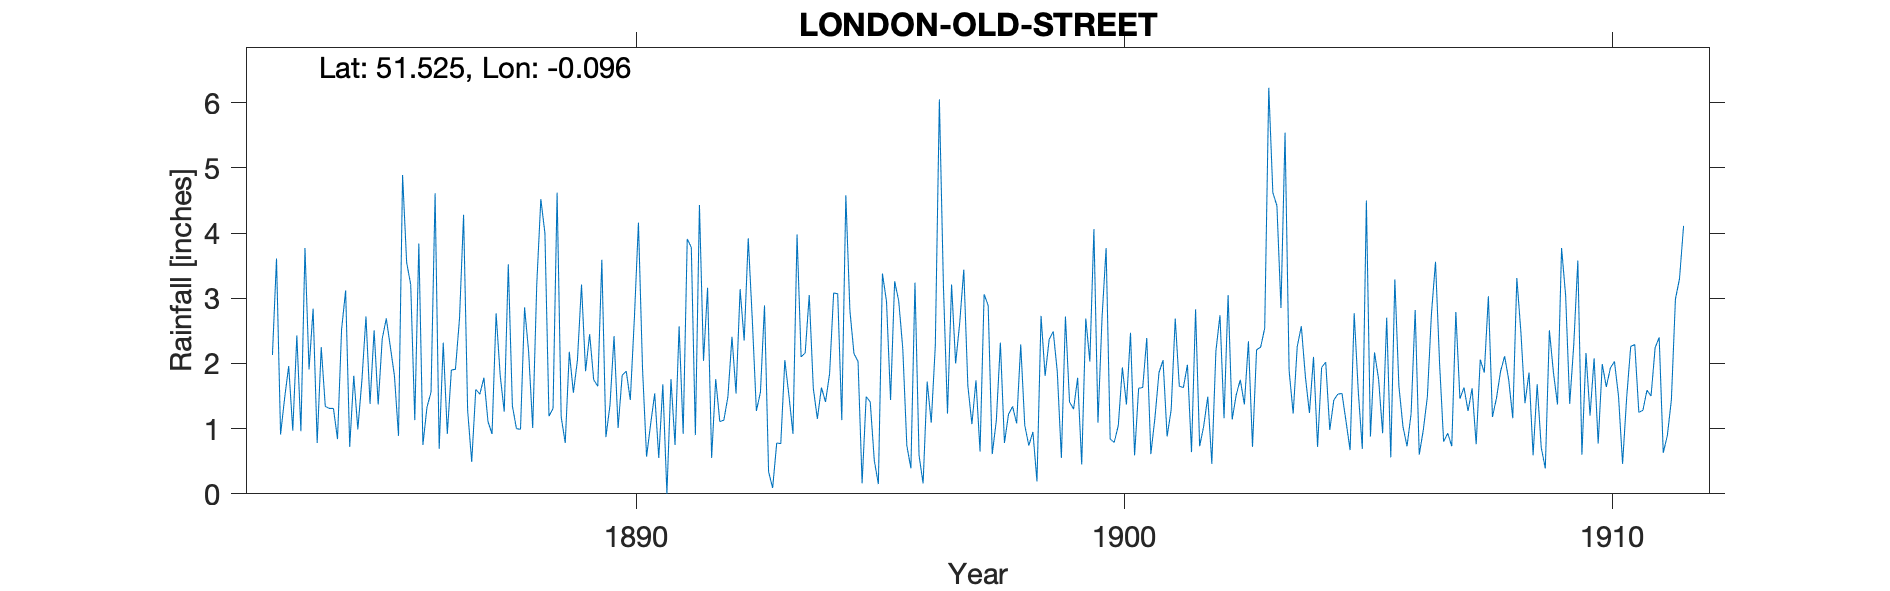

Data behind this chart, as committed beside it:
LONDON-OLD-STREET, , , , , , , , , , , , , , , , , , , , , , , 
Grid ref, TQ322824, Long, -0.09578, Lat, 51.53, Elevation, 70, ft., , , , , , , , , , , , , , , 
Station no, RR2319, , , , , , , , , , , , , , , , , , , , , , 
, 1880, 1881, 1882, 1883, 1884, 1885, 1886, 1887, 1888, 1889, 1890, 1891, 1892, 1893, 1894, 1895, 1896, 1897, 1898, 1899, 1900, 1901, 1902
January, , , , 2.13, 2.25, 1.38, 3.84, 1.28, 1, 0.78, 2.42, 1.68, 0.55, 1.56, 3.05, 2.03, 0.74, 2, 0.78, 2.49, 2.7, 0.61, 0.73
February, , , , 3.61, 1.34, 2.51, 0.75, 0.49, 0.99, 2.18, 1.01, 0, 1.76, 2.89, 1.62, 0.16, 0.39, 2.62, 1.22, 1.87, 3.77, 1.16, 1.04
March, , , , 0.91, 1.31, 1.37, 1.33, 1.6, 2.86, 1.55, 1.82, 1.76, 1.11, 0.34, 1.15, 1.49, 3.24, 3.44, 1.34, 0.55, 0.84, 1.86, 1.49
April, , , , 1.47, 1.31, 2.38, 1.56, 1.53, 2.18, 2.05, 1.88, 0.75, 1.13, 0.09, 1.63, 1.41, 0.59, 1.66, 1.08, 2.72, 0.79, 2.05, 0.46
May, , , , 1.96, 0.84, 2.69, 4.61, 1.78, 1.01, 3.21, 1.44, 2.57, 1.49, 0.78, 1.41, 0.51, 0.16, 1.07, 2.29, 1.41, 1.05, 0.88, 2.19
June, , , , 0.97, 2.52, 2.25, 0.69, 1.11, 3.22, 1.88, 2.69, 0.92, 2.41, 0.77, 1.84, 0.15, 1.72, 1.74, 1.05, 1.3, 1.94, 1.29, 2.74
July, , , , 2.43, 3.12, 1.81, 2.32, 0.92, 4.52, 2.45, 4.16, 3.91, 1.54, 2.05, 3.08, 3.38, 1.09, 0.65, 0.74, 1.78, 1.37, 2.69, 1.16
August, , , , 0.96, 0.72, 0.89, 0.92, 2.77, 4, 1.75, 1.93, 3.78, 3.14, 1.51, 3.07, 2.95, 2.27, 3.06, 0.95, 0.45, 2.47, 1.65, 3.05
September, , , , 3.77, 1.81, 4.89, 1.9, 1.82, 1.19, 1.65, 0.57, 0.9, 2.35, 0.92, 1.13, 1.44, 6.05, 2.89, 0.19, 2.69, 0.59, 1.63, 1.14
October, , , , 1.91, 0.99, 3.55, 1.91, 1.26, 1.31, 3.59, 1.07, 4.43, 3.92, 3.98, 4.58, 3.26, 3.18, 0.61, 2.73, 2.03, 1.62, 1.98, 1.52
November, , , , 2.84, 1.74, 3.21, 2.69, 3.52, 4.62, 0.87, 1.54, 2.04, 2.67, 2.1, 2.81, 2.96, 1.23, 1.12, 1.81, 4.06, 1.63, 0.64, 1.75
December, , , , 0.78, 2.72, 1.13, 4.28, 1.35, 1.18, 1.36, 0.55, 3.16, 1.27, 2.16, 2.15, 2.23, 3.21, 2.32, 2.37, 1.09, 2.39, 2.83, 1.37
Total, , , , 23.74, 20.67, 28.06, 26.8, 19.43, 28.08, 23.32, 21.08, 25.9, 23.34, 19.15, 27.52, 21.97, 23.87, 23.18, 16.55, 22.44, 21.16, 19.27, 18.64
NOTES, , , , , , , , , , , , , , , , , , , , , , , 
NGR is Helmet Row, which is noted on the…, , , , , , , , , , , , , , , , , , , , , , , 
